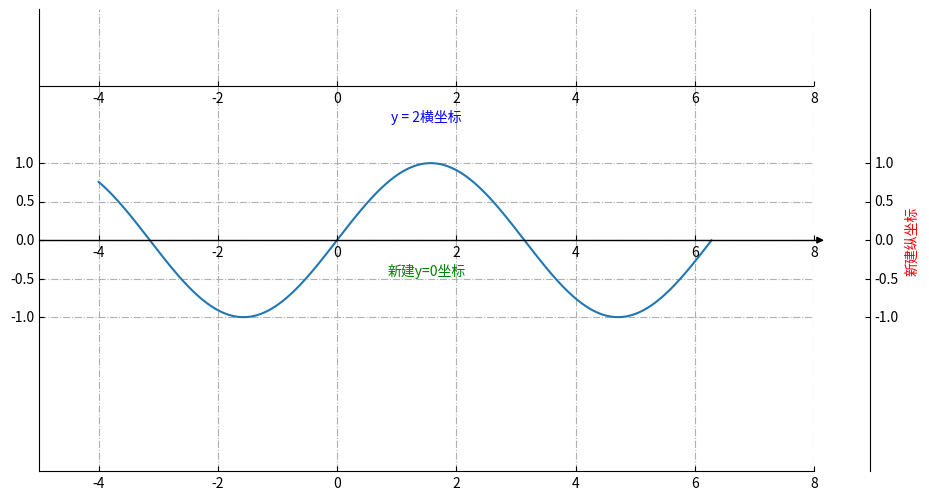

The script that saved this image:
"""
可以画多个横坐标

"""

from mpl_toolkits.axisartist.axislines import SubplotZero
import numpy as np
import matplotlib.pyplot as plt
for i in range(9):
    print("\r***已完成 {} 个文件***".format(i), end="")

fig = plt.figure(1, (10, 6))

ax = SubplotZero(fig, 1, 1, 1)
fig.add_subplot(ax)

"""新建坐标轴"""
ax.axis["xzero"].set_visible(True)
ax.axis["xzero"].label.set_text("新建y=0坐标")
ax.axis["xzero"].label.set_color('green')
# ax.axis['yzero'].set_visible(True)
# ax.axis["yzero"].label.set_text("新建x=0坐标")

# 新建一条y=2横坐标轴
ax.axis["新建1"] = ax.new_floating_axis(nth_coord=0, value=2,axis_direction="bottom")
ax.axis["新建1"].toggle(all=True)
ax.axis["新建1"].label.set_text("y = 2横坐标")
ax.axis["新建1"].label.set_color('blue')

"""坐标箭头"""
ax.axis["xzero"].set_axisline_style("-|>")

"""隐藏坐标轴"""
# 方法一：隐藏上边及右边
# ax.axis["right"].set_visible(False)
# ax.axis["top"].set_visible(False)
#方法二：可以一起写
ax.axis["top",'right'].set_visible(False)
# 方法三：利用 for in
# for n in ["bottom", "top", "right"]:
#     ax.axis[n].set_visible(False)

"""设置刻度"""
ax.set_ylim(-3, 3)
ax.set_yticks([-1,-0.5,0,0.5,1])
ax.set_xlim([-5, 8])
# ax.set_xticks([-5,5,1])

#设置网格样式
ax.grid(True, linestyle='-.')


xx = np.arange(-4, 2*np.pi, 0.01)
ax.plot(xx, np.sin(xx))


# 于 offset 处新建一条纵坐标
offset = (40, 0)
new_axisline = ax.get_grid_helper().new_fixed_axis
ax.axis["新建2"] = new_axisline(loc="right", offset=offset, axes=ax)
ax.axis["新建2"].label.set_text("新建纵坐标")
ax.axis["新建2"].label.set_color('red')


plt.show()
# 存为图像
# fig.savefig('test.png')
